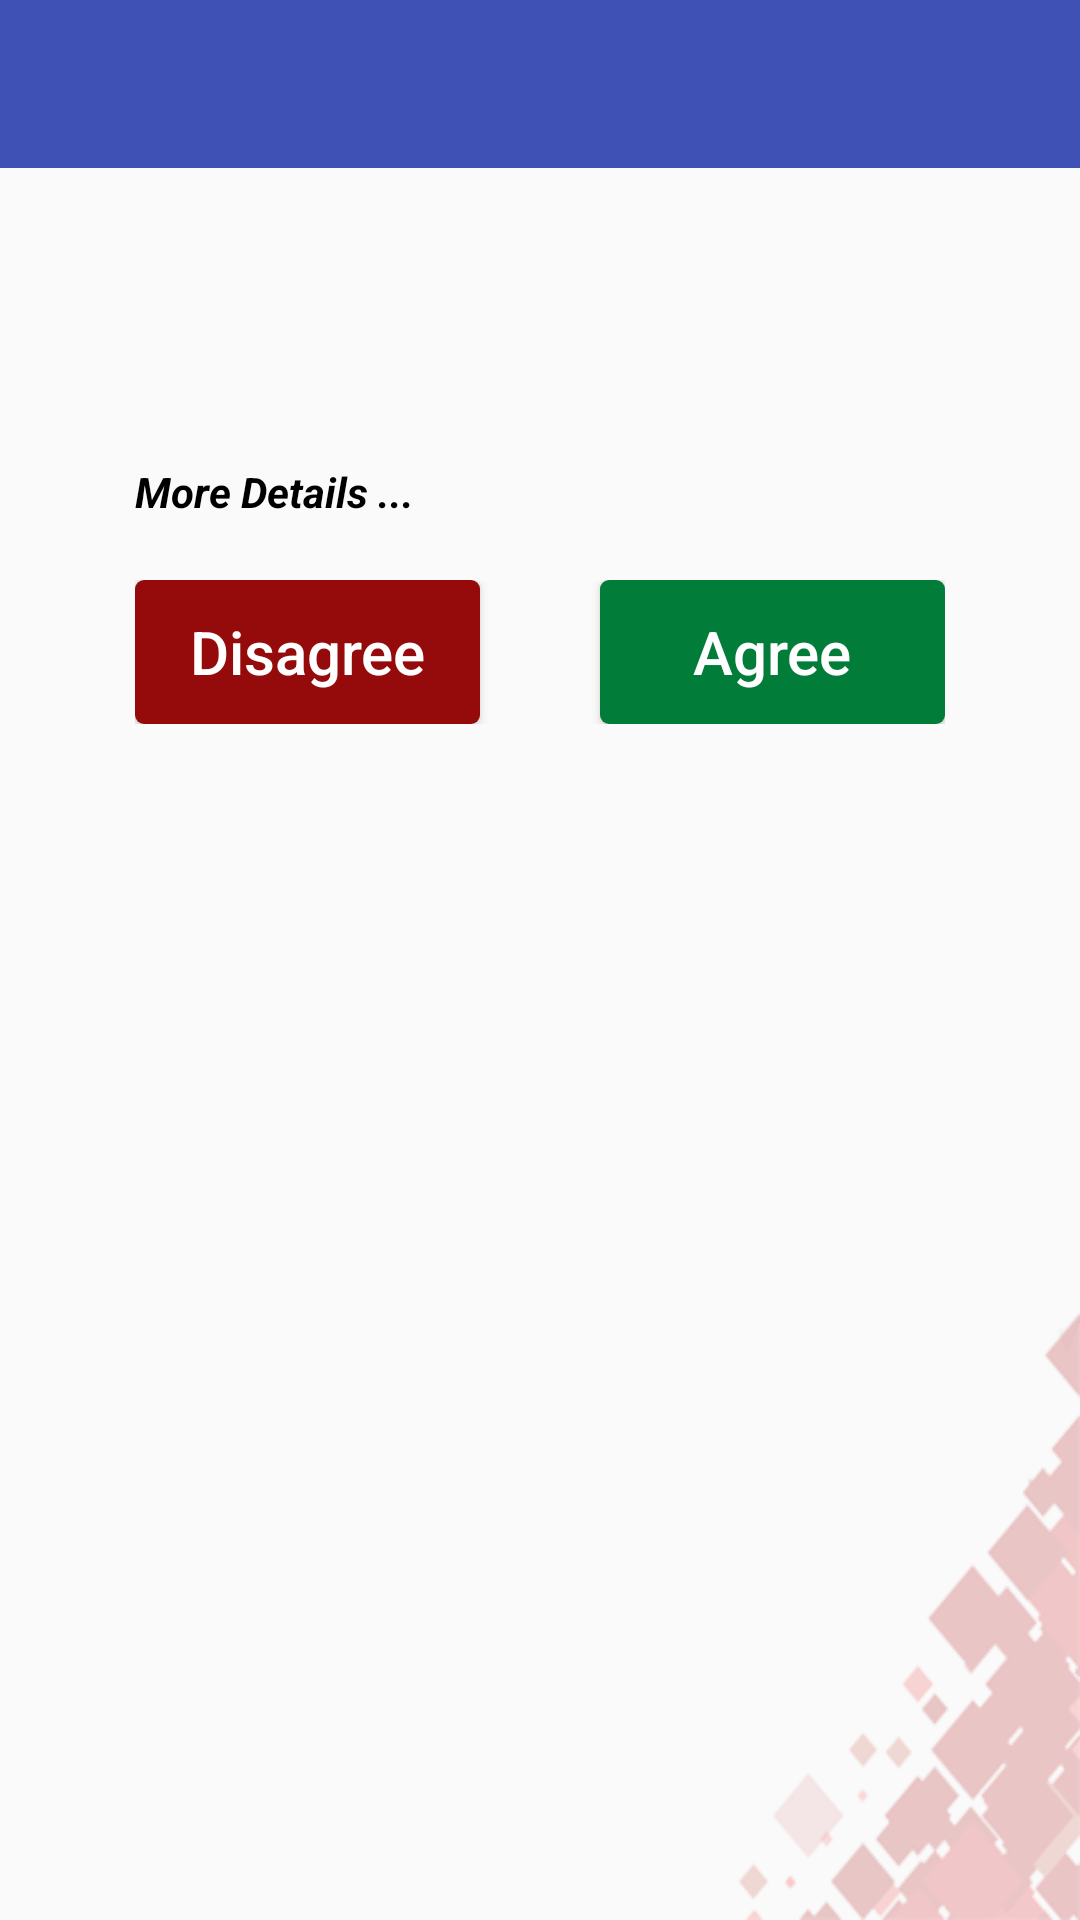

This screen was rendered from an Android layout file. Write that file and the resources it references.
<!-- AndroidManifest.xml: application theme AppTheme -->
<!-- res/layout/activity_terms_and_condition.xml -->
<?xml version="1.0" encoding="utf-8"?>
<LinearLayout xmlns:android="http://schemas.android.com/apk/res/android"
    xmlns:app="http://schemas.android.com/apk/res-auto"
    android:layout_width="fill_parent"
    android:layout_height="fill_parent"
    android:background="@drawable/background_motive"
    android:orientation="vertical">

    <include
        android:id="@+id/toolbar"
        layout="@layout/toolbar" />

    <LinearLayout
        android:layout_width="fill_parent"
        android:layout_height="wrap_content"
        android:layout_margin="15.0dip"
        android:background="@drawable/general_background_white"
        android:orientation="vertical">

        <ScrollView
            android:layout_width="fill_parent"
            android:layout_height="wrap_content">

            <LinearLayout
                android:layout_width="fill_parent"
                android:layout_height="fill_parent"
                android:orientation="vertical"
                android:weightSum="1.0">

                <TextView
                    android:id="@+id/termsHeader"
                    android:layout_width="wrap_content"
                    android:layout_height="wrap_content"
                    android:layout_gravity="center_horizontal"
                    android:layout_marginLeft="40.0dip"
                    android:layout_marginRight="40.0dip"
                    android:layout_marginTop="20.0dip"
                    android:text=""
                    android:textSize="24.0dip"
                    android:textStyle="bold" />

                <TextView
                    android:id="@+id/termsItem"
                    android:layout_width="fill_parent"
                    android:layout_height="wrap_content"
                    android:layout_marginLeft="30.0dip"
                    android:layout_marginRight="30.0dip"
                    android:layout_marginTop="10.0dip"
                    android:linksClickable="false" />

                <TextView
                    android:id="@+id/detailsWebLink"
                    android:layout_width="fill_parent"
                    android:layout_height="wrap_content"
                    android:layout_marginLeft="30.0dip"
                    android:layout_marginRight="30.0dip"
                    android:layout_marginTop="2.0dip"
                    android:clickable="true"
                    android:onClick="transferUrl"
                    android:text="More Details ..."
                    android:textColor="@color/colorTextPrimary"
                    android:textStyle="bold|italic" />

                <LinearLayout
                    android:layout_width="fill_parent"
                    android:layout_height="wrap_content"
                    android:layout_marginBottom="20.0dip"
                    android:layout_marginLeft="30.0dip"
                    android:layout_marginRight="30.0dip"
                    android:layout_marginTop="20.0dip"
                    android:orientation="horizontal">

                    <Button
                        android:id="@+id/btnTermsCancel"
                        style="@style/button_style"
                        android:layout_width="0.0dip"
                        android:layout_height="wrap_content"
                        android:layout_marginRight="20.0dip"
                        android:layout_weight="1.0"
                        android:background="@drawable/cancel_button_ripple_effect"
                        android:onClick="termsCancel"
                        android:text="@string/btnTermsDisagree"
                        android:textColor="@color/generalButtonTextColor"
                        android:textSize="20.0sp" />

                    <Button
                        android:id="@+id/btnTermsContinue"
                        style="@style/button_style"
                        android:layout_width="0.0dip"
                        android:layout_height="wrap_content"
                        android:layout_marginLeft="20.0dip"
                        android:layout_weight="1.0"
                        android:background="@drawable/general_button_ripple_effect"
                        android:onClick="termsContinue"
                        android:text="@string/btnTermsAgree"
                        android:textColor="@color/generalButtonTextColor"
                        android:textSize="20.0sp" />
                </LinearLayout>
            </LinearLayout>
        </ScrollView>
    </LinearLayout>
</LinearLayout>
<!-- res/layout/toolbar.xml (included above) -->
<?xml version="1.0" encoding="utf-8"?>
<android.support.v7.widget.Toolbar xmlns:android="http://schemas.android.com/apk/res/android"
    android:layout_width="fill_parent"
    android:layout_height="wrap_content"
    android:background="@color/colorPrimary"
    android:minHeight="?actionBarSize" />
<!-- resources referenced by this layout -->
<resources>
  <color name="colorPrimary">#3F51B5</color>
  <color name="colorTextPrimary">#000</color>
  <color name="generalButtonTextColor">#ffffffff</color>
  <!-- drawable background_motive: png bitmap (drawable, 20624 bytes) -->
  <!-- drawable cancel_button_ripple_effect (drawable) -->
  <?xml version="1.0" encoding="utf-8"?>
  <selector
    xmlns:android="http://schemas.android.com/apk/res/android">
      <item android:state_pressed="true">
          <shape android:shape="rectangle">
              <corners android:radius="@dimen/btn_corner_rad" />
              <solid android:color="@color/cancelButtonRippleColor" />
          </shape>
      </item>
      <item android:state_focused="true">
          <shape android:shape="rectangle">
              <corners android:radius="3.0dip" />
              <solid android:color="@color/cancelButtonColor" />
          </shape>
      </item>
      <item>
          <shape android:shape="rectangle">
              <corners android:radius="@dimen/btn_corner_rad" />
              <solid android:color="@color/cancelButtonColor" />
          </shape>
      </item>
  </selector>
  <!-- drawable general_button_ripple_effect (drawable) -->
  <?xml version="1.0" encoding="utf-8"?>
  <selector
    xmlns:android="http://schemas.android.com/apk/res/android">
      <item android:state_pressed="true">
          <shape android:shape="rectangle">
              <corners android:radius="3.0dip" />
              <solid android:color="@color/buttonRippleColor" />
          </shape>
      </item>
      <item android:state_focused="true">
          <shape android:shape="rectangle">
              <corners android:radius="3.0dip" />
              <solid android:color="@color/buttonColor" />
          </shape>
      </item>
      <item>
          <shape android:shape="rectangle">
              <corners android:radius="3.0dip" />
              <solid android:color="@color/buttonColor" />
          </shape>
      </item>
      <shape>
          <gradient android:startColor="#c6027d39" android:endColor="#c6027d39" android:angle="270.0" android:centerColor="@color/buttonColor" />
          <corners android:radius="5.0dip" />
      </shape>
  </selector>
  <string name="btnTermsAgree">Agree</string>
  <string name="btnTermsDisagree">Disagree</string>
  <style name="button_style">
          <item name="android:textAllCaps">false</item>
      </style>
  <style name="AppTheme" parent="Theme.AppCompat.Light.DarkActionBar">
          
          <item name="colorPrimary">@color/colorPrimary</item>
          <item name="colorPrimaryDark">@color/colorPrimaryDark</item>
          <item name="colorAccent">@color/colorAccent</item>
          <item name="windowActionBar">false</item>
          <item name="windowNoTitle">true</item>
      </style>
  <dimen name="btn_corner_rad">3dp</dimen>
  <color name="cancelButtonRippleColor">#ffff636b</color>
  <color name="cancelButtonColor">#ff950a0a</color>
  <color name="buttonRippleColor">#ff0fe66f</color>
  <color name="buttonColor">#ff027d39</color>
  <color name="colorPrimaryDark">#303F9F</color>
  <color name="colorAccent">#FF4081</color>
</resources>
